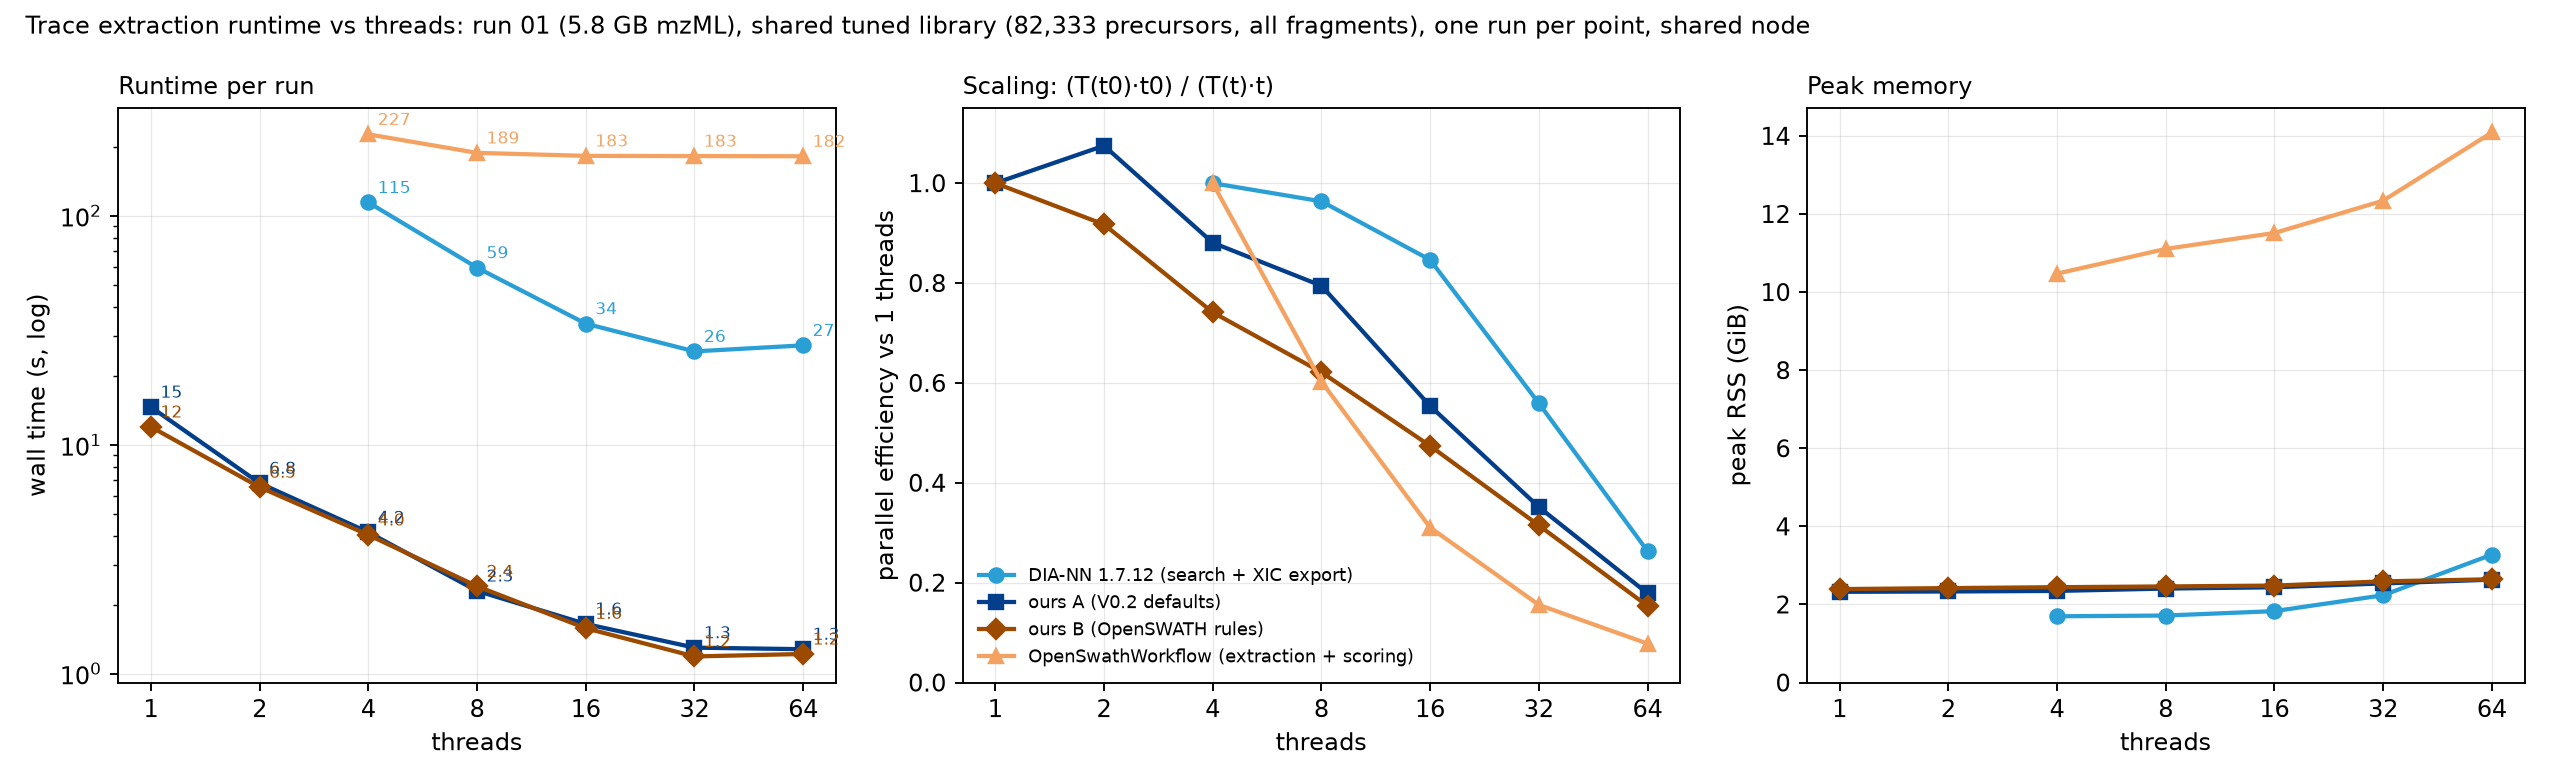

The table this chart was drawn from, first rows:
tool	threads	wall_s	cpu_s	peak_rss_gib
DIA-NN 1.7.12 (search + XIC export)	4	114.5	396.8	1.697
DIA-NN 1.7.12 (search + XIC export)	8	59.43	407.9	1.716
DIA-NN 1.7.12 (search + XIC export)	16	33.83	437.7	1.829
DIA-NN 1.7.12 (search + XIC export)	32	25.6	587	2.236
DIA-NN 1.7.12 (search + XIC export)	64	27.2	1267	3.277
OpenSwathWorkflow (extraction + scoring)	4	227.2	505.5	10.47
OpenSwathWorkflow (extraction + scoring)	8	188.6	568	11.11
OpenSwathWorkflow (extraction + scoring)	16	183	708.9	11.51
OpenSwathWorkflow (extraction + scoring)	32	182.6	1075	12.34
OpenSwathWorkflow (extraction + scoring)	64	182.3	2082	14.09
ours A (V0.2 defaults)	1	14.62	15.1	2.324
ours A (V0.2 defaults)	2	6.800	13.39	2.332
ours A (V0.2 defaults)	4	4.150	15.03	2.347
ours A (V0.2 defaults)	8	2.300	14.11	2.407
ours A (V0.2 defaults)	16	1.650	16.1	2.440
ours A (V0.2 defaults)	32	1.300	17.88	2.538
ours A (V0.2 defaults)	64	1.280	20.5	2.635
ours B (OpenSWATH rules)	1	11.98	12.37	2.393
ours B (OpenSWATH rules)	2	6.530	12.7	2.418
ours B (OpenSWATH rules)	4	4.040	14.24	2.442
ours B (OpenSWATH rules)	8	2.410	14.83	2.461
ours B (OpenSWATH rules)	16	1.580	14.96	2.483
ours B (OpenSWATH rules)	32	1.190	15.85	2.591
ours B (OpenSWATH rules)	64	1.220	19.35	2.645
